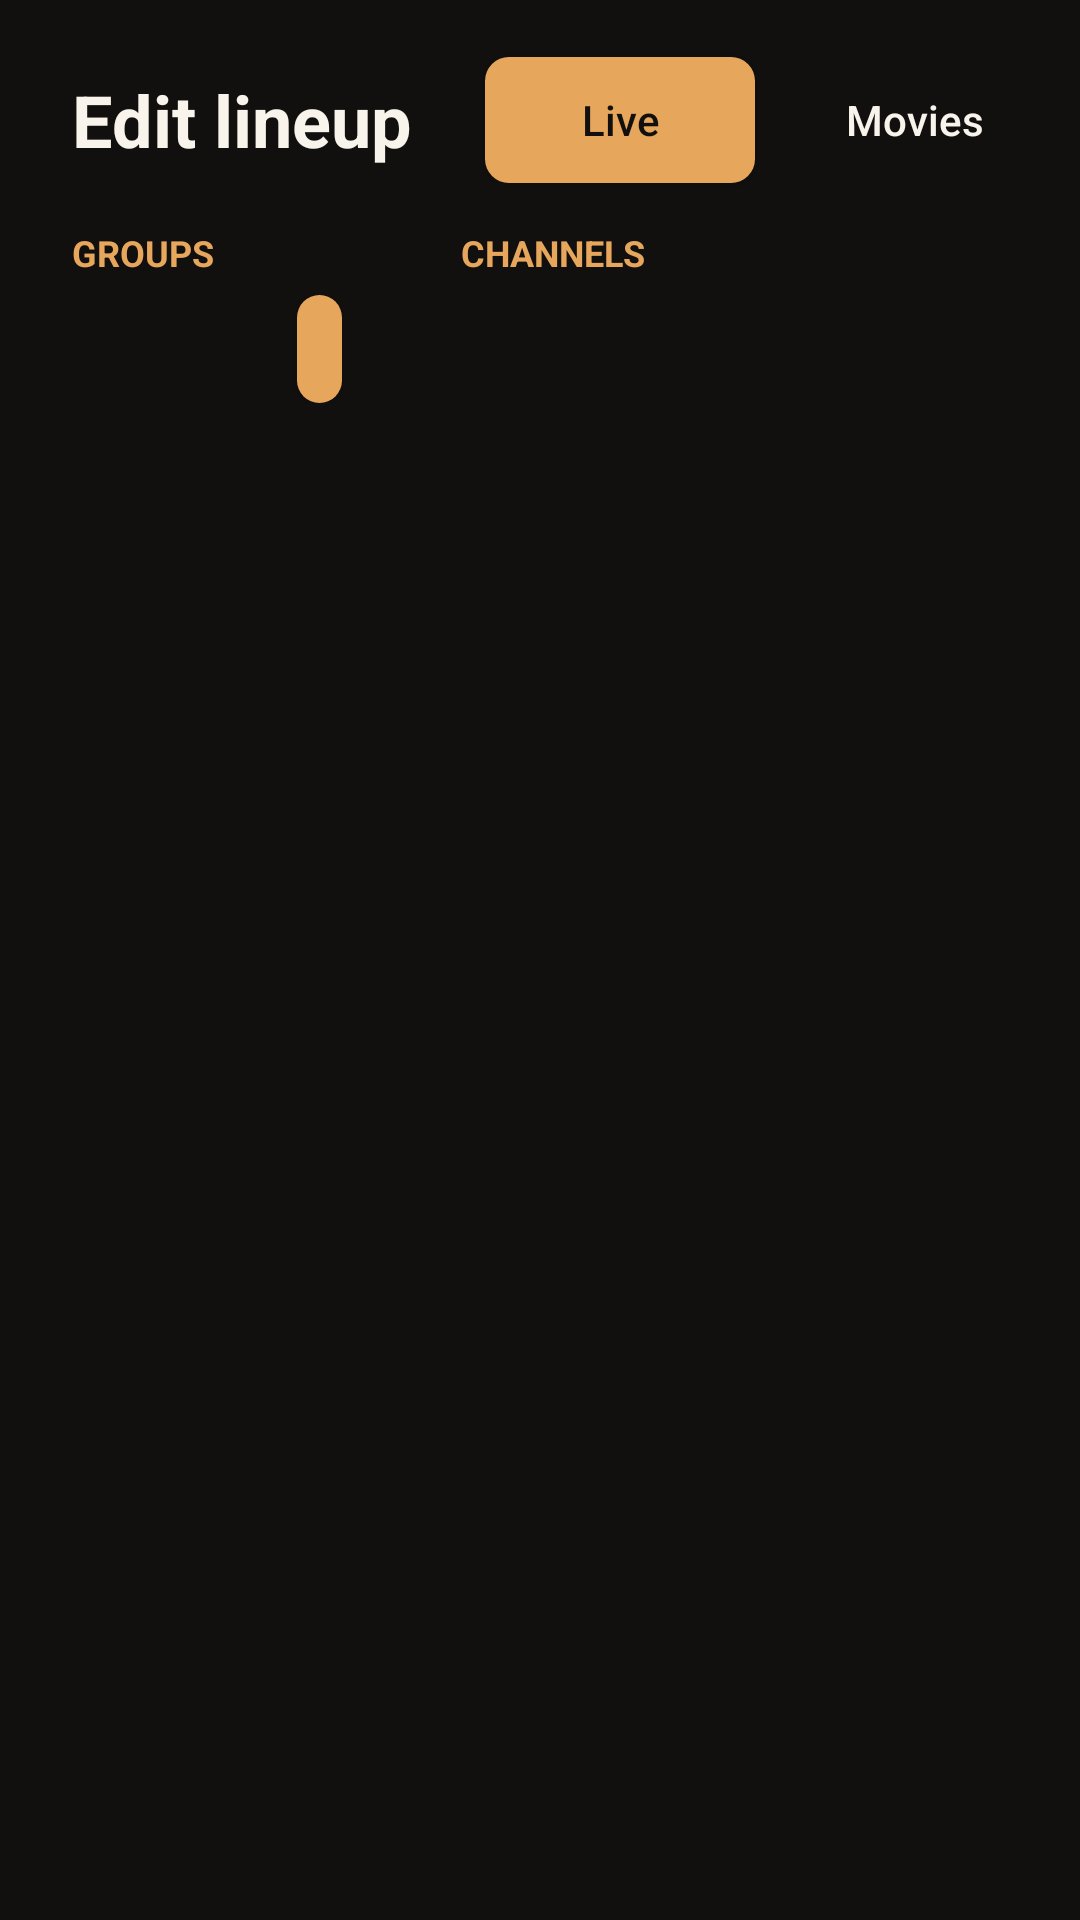

Android layout source for this screen:
<!-- AndroidManifest.xml: application theme Theme.OlympusIptv -->
<!-- res/layout/activity_lineup.xml -->
<?xml version="1.0" encoding="utf-8"?>
<LinearLayout xmlns:android="http://schemas.android.com/apk/res/android"
    android:layout_width="match_parent"
    android:layout_height="match_parent"
    android:background="@color/bg"
    android:orientation="vertical"
    android:paddingHorizontal="24dp"
    android:paddingTop="18dp"
    android:paddingBottom="16dp">

    <LinearLayout
        android:layout_width="match_parent"
        android:layout_height="wrap_content"
        android:gravity="center_vertical"
        android:orientation="horizontal">

        <TextView
            android:layout_width="wrap_content"
            android:layout_height="wrap_content"
            android:text="@string/lineup_title"
            android:textColor="@color/text_primary"
            android:textSize="24sp"
            android:textStyle="bold" />

        <EditText
            android:id="@+id/search"
            android:nextFocusDown="@id/tabLive"
            android:layout_width="0dp"
            android:layout_height="44dp"
            android:layout_marginStart="16dp"
            android:layout_weight="1"
            android:background="@drawable/bg_input"
            android:hint="@string/lineup_search"
            android:imeOptions="actionDone"
            android:inputType="text"
            android:paddingHorizontal="14dp"
            android:singleLine="true"
            android:textColor="@color/text_primary"
            android:textColorHint="@color/text_secondary" />

        <Button
            android:id="@+id/tabLive"
            android:nextFocusUp="@id/search"
            android:nextFocusRight="@id/tabVod"
            android:nextFocusDown="@id/groupList"
            android:layout_width="wrap_content"
            android:layout_height="42dp"
            android:layout_marginStart="8dp"
            android:background="@drawable/bg_button"
            android:focusable="true"
            android:minWidth="90dp"
            android:text="@string/live"
            android:textAllCaps="false"
            android:textColor="@color/bg" />

        <Button
            android:id="@+id/tabVod"
            android:nextFocusLeft="@id/tabLive"
            android:nextFocusRight="@id/btnDone"
            android:nextFocusDown="@id/groupList"
            android:layout_width="wrap_content"
            android:layout_height="42dp"
            android:layout_marginStart="8dp"
            android:background="@drawable/bg_button_secondary"
            android:focusable="true"
            android:minWidth="90dp"
            android:text="@string/vod"
            android:textAllCaps="false"
            android:textColor="@color/text_primary" />

        <Button
            android:id="@+id/btnDone"
            android:nextFocusLeft="@id/tabVod"
            android:nextFocusDown="@id/groupList"
            android:layout_width="wrap_content"
            android:layout_height="42dp"
            android:layout_marginStart="8dp"
            android:background="@drawable/bg_button"
            android:focusable="true"
            android:minWidth="90dp"
            android:text="@string/lineup_done"
            android:textAllCaps="false"
            android:textColor="@color/bg" />
    </LinearLayout>

    <LinearLayout
        android:layout_width="match_parent"
        android:layout_height="0dp"
        android:layout_marginTop="14dp"
        android:layout_weight="1"
        android:orientation="horizontal">

        <LinearLayout
            android:layout_width="0dp"
            android:layout_height="match_parent"
            android:layout_weight="1"
            android:orientation="vertical">

            <TextView
                android:layout_width="match_parent"
                android:layout_height="wrap_content"
                android:paddingBottom="6dp"
                android:text="@string/groups"
                android:textAllCaps="true"
                android:textColor="@color/accent"
                android:textSize="12sp"
                android:textStyle="bold" />

            <LinearLayout
                android:layout_width="match_parent"
                android:layout_height="wrap_content"
                android:paddingBottom="8dp"
                android:orientation="horizontal">

                <Button
                    android:id="@+id/btnGroupsShow"
                    android:layout_width="0dp"
                    android:layout_height="36dp"
                    android:layout_weight="1"
                    android:background="@drawable/bg_button_secondary"
                    android:focusable="true"
                    android:ellipsize="end"
                    android:maxLines="1"
                    android:minWidth="0dp"
                    android:paddingHorizontal="4dp"
                    android:singleLine="true"
                    android:text="@string/countries_all_button"
                    android:textAllCaps="false"
                    android:textColor="@color/text_primary"
                    android:textSize="12sp" />

                <Button
                    android:id="@+id/btnGroupsHide"
                    android:layout_width="0dp"
                    android:layout_height="36dp"
                    android:layout_marginStart="4dp"
                    android:layout_weight="1"
                    android:background="@drawable/bg_button_secondary"
                    android:focusable="true"
                    android:ellipsize="end"
                    android:maxLines="1"
                    android:minWidth="0dp"
                    android:paddingHorizontal="4dp"
                    android:singleLine="true"
                    android:text="@string/countries_none"
                    android:textAllCaps="false"
                    android:textColor="@color/text_primary"
                    android:textSize="12sp" />

                <Button
                    android:id="@+id/btnGroupsVisible"
                    android:layout_width="0dp"
                    android:layout_height="36dp"
                    android:layout_marginStart="4dp"
                    android:layout_weight="1"
                    android:background="@drawable/bg_button_secondary"
                    android:focusable="true"
                    android:ellipsize="end"
                    android:maxLines="1"
                    android:minWidth="0dp"
                    android:paddingHorizontal="4dp"
                    android:singleLine="true"
                    android:text="@string/filter_visible_short"
                    android:textAllCaps="false"
                    android:textColor="@color/text_primary"
                    android:textSize="12sp" />

                <Button
                    android:id="@+id/btnGroupsHidden"
                    android:layout_width="0dp"
                    android:layout_height="36dp"
                    android:layout_marginStart="4dp"
                    android:layout_weight="1"
                    android:background="@drawable/bg_button_secondary"
                    android:focusable="true"
                    android:ellipsize="end"
                    android:maxLines="1"
                    android:minWidth="0dp"
                    android:paddingHorizontal="4dp"
                    android:singleLine="true"
                    android:text="@string/filter_hidden_short"
                    android:textAllCaps="false"
                    android:textColor="@color/text_primary"
                    android:textSize="12sp" />

                <Button
                    android:id="@+id/btnGroupsBoth"
                    android:layout_width="0dp"
                    android:layout_height="36dp"
                    android:layout_marginStart="4dp"
                    android:layout_weight="1"
                    android:background="@drawable/bg_button"
                    android:focusable="true"
                    android:ellipsize="end"
                    android:maxLines="1"
                    android:minWidth="0dp"
                    android:paddingHorizontal="4dp"
                    android:singleLine="true"
                    android:text="@string/filter_both"
                    android:textAllCaps="false"
                    android:textColor="@color/bg"
                    android:textSize="12sp" />

                <Button
                    android:id="@+id/btnHideKeyboard"
                    android:layout_width="0dp"
                    android:layout_height="36dp"
                    android:layout_marginStart="4dp"
                    android:layout_weight="1.3"
                    android:background="@drawable/bg_button_secondary"
                    android:focusable="true"
                    android:ellipsize="end"
                    android:maxLines="1"
                    android:minWidth="0dp"
                    android:paddingHorizontal="4dp"
                    android:singleLine="true"
                    android:text="@string/hide_keyboard"
                    android:textAllCaps="false"
                    android:textColor="@color/text_primary"
                    android:textSize="12sp" />
            </LinearLayout>

            <androidx.recyclerview.widget.RecyclerView
                android:id="@+id/groupList"
                android:nextFocusUp="@id/tabLive"
                android:nextFocusRight="@id/channelList"
                android:layout_width="match_parent"
                android:layout_height="0dp"
                android:layout_weight="1"
                android:clipToPadding="false"
                android:descendantFocusability="afterDescendants"
                android:focusable="false" />
        </LinearLayout>

        <LinearLayout
            android:layout_width="0dp"
            android:layout_height="match_parent"
            android:layout_marginStart="16dp"
            android:layout_weight="1.6"
            android:orientation="vertical">

            <TextView
                android:id="@+id/channelHeading"
                android:layout_width="match_parent"
                android:layout_height="wrap_content"
                android:paddingBottom="8dp"
                android:text="@string/lineup_channels"
                android:textAllCaps="true"
                android:textColor="@color/accent"
                android:textSize="12sp"
                android:textStyle="bold" />

            <androidx.recyclerview.widget.RecyclerView
                android:id="@+id/channelList"
                android:nextFocusLeft="@id/groupList"
                android:layout_width="match_parent"
                android:layout_height="0dp"
                android:layout_weight="1"
                android:clipToPadding="false"
                android:descendantFocusability="afterDescendants"
                android:focusable="false" />
        </LinearLayout>
    </LinearLayout>
</LinearLayout>
<!-- resources referenced by this layout -->
<resources>
  <color name="accent">#E6A65C</color>
  <color name="bg">#11100E</color>
  <color name="text_primary">#F8F4EC</color>
  <color name="text_secondary">#CEC0AC</color>
  <!-- drawable bg_button (drawable) -->
  <?xml version="1.0" encoding="utf-8"?>
  <selector xmlns:android="http://schemas.android.com/apk/res/android">
      <item android:state_focused="true">
          <shape>
              <solid android:color="@color/focus" />
              <corners android:radius="8dp" />
          </shape>
      </item>
      <item android:state_pressed="true">
          <shape>
              <solid android:color="@color/accent_dim" />
              <corners android:radius="8dp" />
          </shape>
      </item>
      <item>
          <shape>
              <solid android:color="@color/accent" />
              <corners android:radius="8dp" />
          </shape>
      </item>
  </selector>
  <!-- drawable bg_input (drawable) -->
  <?xml version="1.0" encoding="utf-8"?>
  <selector xmlns:android="http://schemas.android.com/apk/res/android">
      <item android:state_focused="true">
          <shape>
              <solid android:color="@color/bg_elevated" />
              <corners android:radius="8dp" />
              <stroke
                  android:width="2dp"
                  android:color="@color/focus" />
          </shape>
      </item>
      <item>
          <shape>
              <solid android:color="@color/bg_elevated" />
              <corners android:radius="8dp" />
              <stroke
                  android:width="1dp"
                  android:color="@color/stroke" />
          </shape>
      </item>
  </selector>
  <string name="countries_all_button">Show all</string>
  <string name="countries_none">Hide all</string>
  <string name="filter_both">Both</string>
  <string name="filter_hidden_short">Hidden</string>
  <string name="filter_visible_short">Visible</string>
  <string name="groups">Groups</string>
  <string name="hide_keyboard">Hide keyboard</string>
  <string name="lineup_channels">Channels</string>
  <string name="lineup_done">Done</string>
  <string name="lineup_search">Search groups or channels</string>
  <string name="lineup_title">Edit lineup</string>
  <string name="live">Live</string>
  <string name="vod">Movies</string>
  <style name="Theme.OlympusIptv" parent="Theme.AppCompat.NoActionBar">
          <item name="android:windowBackground">@color/bg</item>
          <item name="android:colorBackground">@color/bg</item>
          <item name="android:textColorPrimary">@color/text_primary</item>
          <item name="android:textColorSecondary">@color/text_secondary</item>
          <item name="colorPrimary">@color/accent</item>
          <item name="colorAccent">@color/accent</item>
          <item name="android:statusBarColor">@color/bg</item>
          <item name="android:navigationBarColor">@color/bg</item>
          <item name="android:windowFullscreen">true</item>
      </style>
  <color name="focus">#F5CA8E</color>
  <color name="accent_dim">#B57C38</color>
  <color name="bg_elevated">#24201A</color>
  <color name="stroke">#4A4033</color>
</resources>
